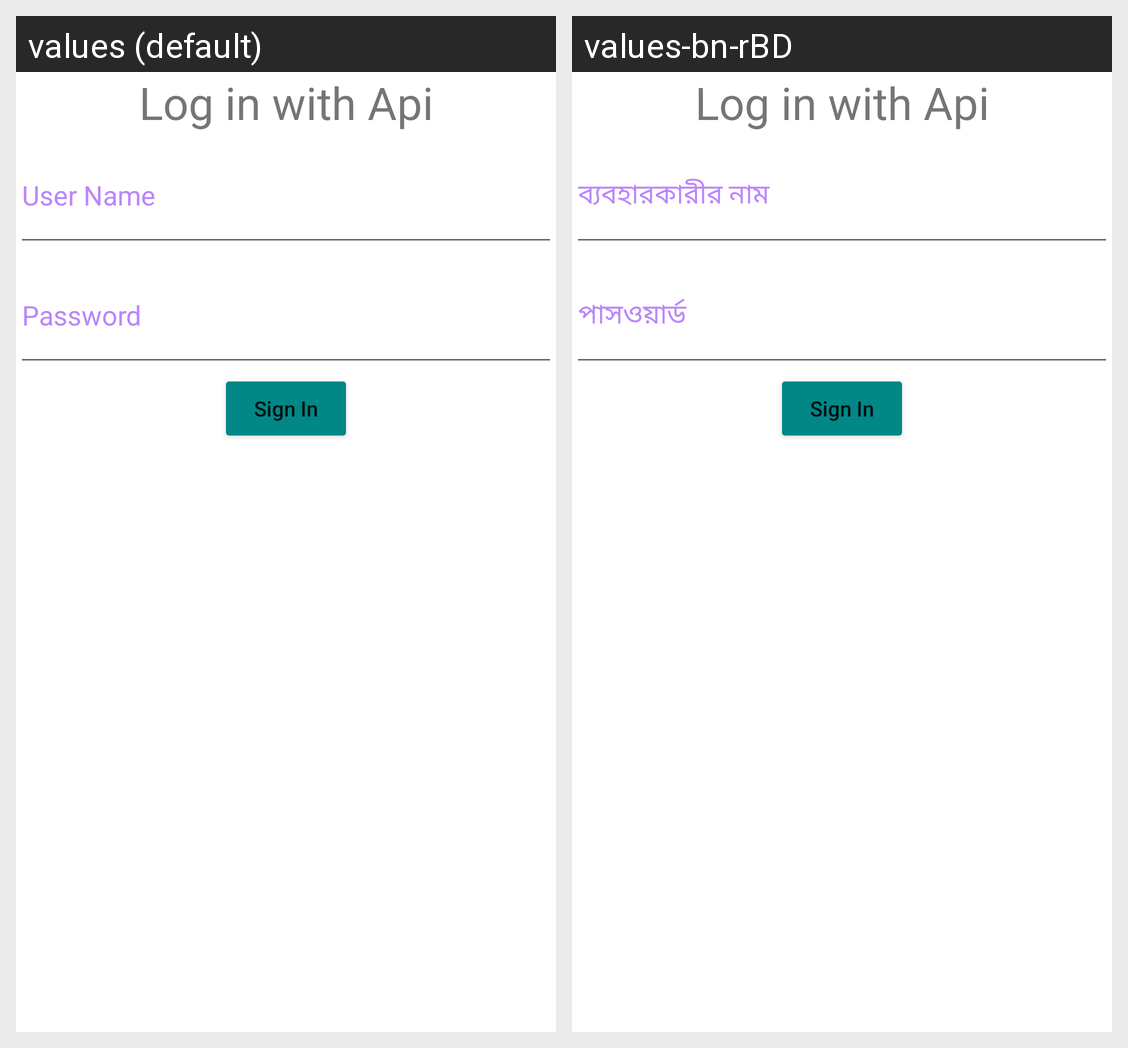

Locale-by-locale string values for the Android screen shown in this grid:
Android screen res/layout/activity_login_with_s_q_l.xml rendered under 2 locales, left to right: values (default), values-bn-rBD. Device: Nexus 5 (rendered at 1080×1920; each locale shown at half size, 540×960, under a caption strip naming it); theme Theme.EnactBusinessSolutionExam.
Strings drawn on this screen, with the default value and each locale's value (text and hints the layout hard-codes, and strings that could not be matched under every locale, appear in the picture but are not listed):

user_name
  values: User Name
  values-bn-rBD: ব্যবহারকারীর নাম

password
  values: Password
  values-bn-rBD: পাসওয়ার্ড
